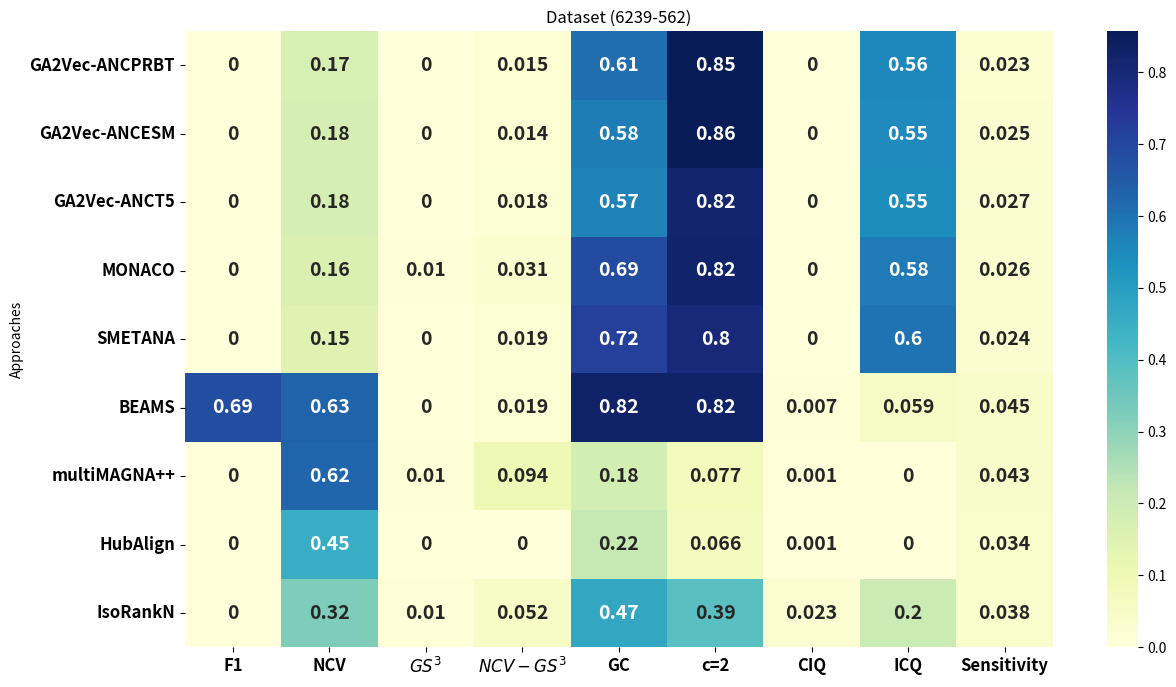

The matplotlib source for this figure:
import pandas as pd
import seaborn as sns
import matplotlib.pyplot as plt


data_align = {
    "Approaches": [
        "GA2Vec-ANCPRBT",
        "GA2Vec-ANCESM",
        "GA2Vec-ANCT5",
"MONACO",
        "SMETANA",
        "BEAMS",
        "multiMAGNA++",
"HubAlign",
"IsoRankN"
    ],
    "F1": [0, 0, 0, 0, 0, 0.686, 0, 0, 0],
    "NCV": [0.174, 0.178, 0.180, 0.162, 0.150, 0.630, 0.625, 0.454, 0.322],
    "$GS^3$": [0, 0, 0, 0.01, 0, 0, 0.01, 0, 0.01],
    "$NCV-GS^3$": [0.015, 0.014, 0.018, 0.031, 0.019, 0.019, 0.094, 0, 0.052],
    "GC": [0.607, 0.576, 0.568, 0.692, 0.718, 0.824, 0.181, 0.217, 0.470],
    "c=2": [0.855, 0.857, 0.817, 0.822, 0.8, 0.824, 0.077, 0.066, 0.388],
    "CIQ": [0, 0, 0, 0, 0, 0.007, 0.001, 0.001, 0.023],
    "ICQ": [0.555, 0.552, 0.545, 0.583, 0.599, 0.059, 0, 0, 0.201],
    "Sensitivity": [0.023, 0.025, 0.027, 0.026, 0.024, 0.045, 0.043, 0.034, 0.038]
}

# Create DataFrame
df = pd.DataFrame(data_align)
df.set_index("Approaches", inplace=True)

plt.figure(figsize=(14, 8))
sns.heatmap(df, annot=True, cmap="YlGnBu", cbar=True,  annot_kws={"size": 14, "weight": "bold"})
plt.xticks(fontsize=12, weight='bold')  # Increase size and boldness of x-axis labels
plt.yticks(fontsize=12, weight='bold')  # Increase size and boldness of y-axis labels
plt.title("Dataset (6239-562)")
plt.savefig("Figure-6239-562.eps")
